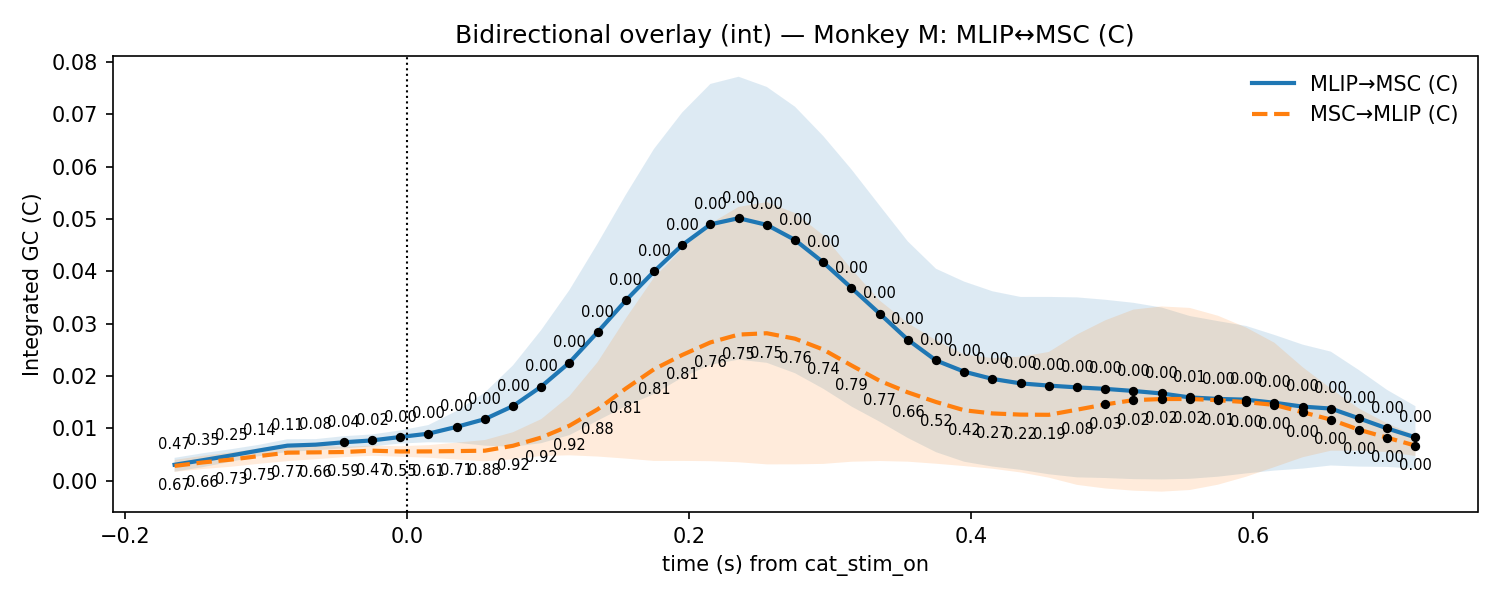

The table this chart was drawn from, first rows:
t, mu_AB, lo_AB, hi_AB, p_stouffer_AB, sig_AB, mu_BA, lo_BA, hi_BA, p_stouffer_BA, sig_BA
-0.165, 0.00307, 0.001749, 0.00439, 0.4674, 0, 0.002849, 0.001705, 0.003993, 0.6683, 0
-0.145, 0.003941, 0.002613, 0.005268, 0.3496, 0, 0.003514, 0.002254, 0.004775, 0.6588, 0
-0.125, 0.004844, 0.003653, 0.006035, 0.2517, 0, 0.004053, 0.002692, 0.005414, 0.7262, 0
-0.105, 0.005801, 0.004716, 0.006886, 0.1431, 0, 0.004735, 0.00326, 0.006209, 0.7455, 0
-0.085, 0.006721, 0.005504, 0.007939, 0.112, 0, 0.005381, 0.00376, 0.007001, 0.7745, 0
-0.065, 0.006906, 0.005844, 0.007969, 0.07967, 0, 0.00544, 0.004126, 0.006754, 0.6618, 0
-0.045, 0.007364, 0.006205, 0.008523, 0.03613, 1, 0.005502, 0.00452, 0.006484, 0.5912, 0
-0.025, 0.007717, 0.006577, 0.008857, 0.01574, 1, 0.005759, 0.004784, 0.006734, 0.4705, 0
-0.005, 0.008372, 0.007119, 0.009625, 0.00347, 1, 0.005605, 0.004601, 0.006608, 0.5502, 0
0.015, 0.009009, 0.007366, 0.01065, 0.001109, 1, 0.005619, 0.004422, 0.006817, 0.6117, 0
0.035, 0.01031, 0.007275, 0.01334, 0.0004896, 1, 0.005681, 0.004074, 0.007289, 0.7141, 0
0.055, 0.01178, 0.00672, 0.01685, 0.0009712, 1, 0.005758, 0.003726, 0.00779, 0.878, 0
0.075, 0.01428, 0.006506, 0.02205, 0.002056, 1, 0.006697, 0.004111, 0.009283, 0.9199, 0
0.095, 0.01799, 0.007192, 0.0288, 0.001964, 1, 0.008266, 0.004749, 0.01178, 0.9168, 0
0.115, 0.02258, 0.008726, 0.03642, 0.001692, 1, 0.01053, 0.004874, 0.01618, 0.9162, 0
0.135, 0.0284, 0.01148, 0.04531, 0.001108, 1, 0.01365, 0.004639, 0.02267, 0.8805, 0
0.155, 0.03444, 0.01426, 0.05462, 0.0009023, 1, 0.01763, 0.004247, 0.031, 0.8111, 0
0.175, 0.03998, 0.01657, 0.06339, 0.000505, 1, 0.02131, 0.003801, 0.03882, 0.8063, 0
0.195, 0.04503, 0.01972, 0.07034, 0.0004158, 1, 0.02404, 0.003805, 0.04427, 0.8073, 0
0.215, 0.04898, 0.02216, 0.07579, 0.0001825, 1, 0.02643, 0.003752, 0.04911, 0.7636, 0
0.235, 0.05015, 0.02314, 0.07717, 0.0001654, 1, 0.02793, 0.003547, 0.05232, 0.7524, 0
0.255, 0.04888, 0.02254, 0.07522, 0.0001516, 1, 0.02818, 0.003145, 0.05322, 0.7517, 0
0.275, 0.046, 0.02056, 0.07144, 0.0001131, 1, 0.02714, 0.00315, 0.05114, 0.7565, 0
0.295, 0.04172, 0.01759, 0.06585, 0.0001925, 1, 0.02508, 0.003232, 0.04692, 0.738, 0
0.315, 0.03684, 0.0142, 0.05948, 0.0002012, 1, 0.02204, 0.00365, 0.04044, 0.7866, 0
0.335, 0.03194, 0.0113, 0.05258, 0.0001981, 1, 0.01911, 0.003784, 0.03444, 0.7732, 0
0.355, 0.02695, 0.008187, 0.04572, 0.0006395, 1, 0.0169, 0.003659, 0.03013, 0.6648, 0
0.375, 0.02298, 0.005475, 0.04049, 0.001853, 1, 0.01506, 0.003267, 0.02684, 0.5203, 0
0.395, 0.02084, 0.003646, 0.03804, 0.001834, 1, 0.01347, 0.00282, 0.02413, 0.4217, 0
0.415, 0.01946, 0.002727, 0.0362, 0.00226, 1, 0.01287, 0.00231, 0.02344, 0.2736, 0
0.435, 0.01861, 0.002103, 0.03512, 0.001918, 1, 0.01265, 0.001606, 0.02369, 0.2241, 0
0.455, 0.01819, 0.001253, 0.03512, 0.001894, 1, 0.01261, 0.0006071, 0.02461, 0.1884, 0
0.475, 0.01785, 0.0006641, 0.03503, 0.004274, 1, 0.01359, -0.000771, 0.02795, 0.08353, 0
0.495, 0.01756, 0.0005398, 0.03458, 0.004714, 1, 0.0146, -0.001458, 0.03065, 0.02988, 1
0.515, 0.01716, 0.0003285, 0.034, 0.004364, 1, 0.01541, -0.001878, 0.0327, 0.01952, 1
0.535, 0.01668, 0.0002696, 0.03309, 0.004946, 1, 0.01562, -0.002061, 0.0333, 0.01886, 1
0.555, 0.01593, 0.0003913, 0.03147, 0.005216, 1, 0.01563, -0.001754, 0.03302, 0.01701, 1
0.575, 0.01564, 0.0007915, 0.0305, 0.00329, 1, 0.0154, -0.0007328, 0.03152, 0.008795, 1
0.595, 0.0155, 0.00142, 0.02958, 0.001278, 1, 0.01503, 0.0007922, 0.02927, 0.002441, 1
0.615, 0.01491, 0.001958, 0.02786, 0.0008925, 1, 0.0145, 0.002625, 0.02637, 0.0005195, 1
0.635, 0.01418, 0.002336, 0.02602, 0.001227, 1, 0.01311, 0.004503, 0.02171, 0.0002758, 1
0.655, 0.0138, 0.00293, 0.02467, 0.0006215, 1, 0.01169, 0.005753, 0.01763, 0.0004745, 1
0.675, 0.01193, 0.002722, 0.02113, 0.0005979, 1, 0.009759, 0.00573, 0.01379, 0.0007451, 1
0.695, 0.009999, 0.002653, 0.01735, 0.0007207, 1, 0.008235, 0.005513, 0.01096, 0.0006026, 1
0.715, 0.0083, 0.002348, 0.01425, 0.0007941, 1, 0.00672, 0.004743, 0.008696, 0.0006803, 1
